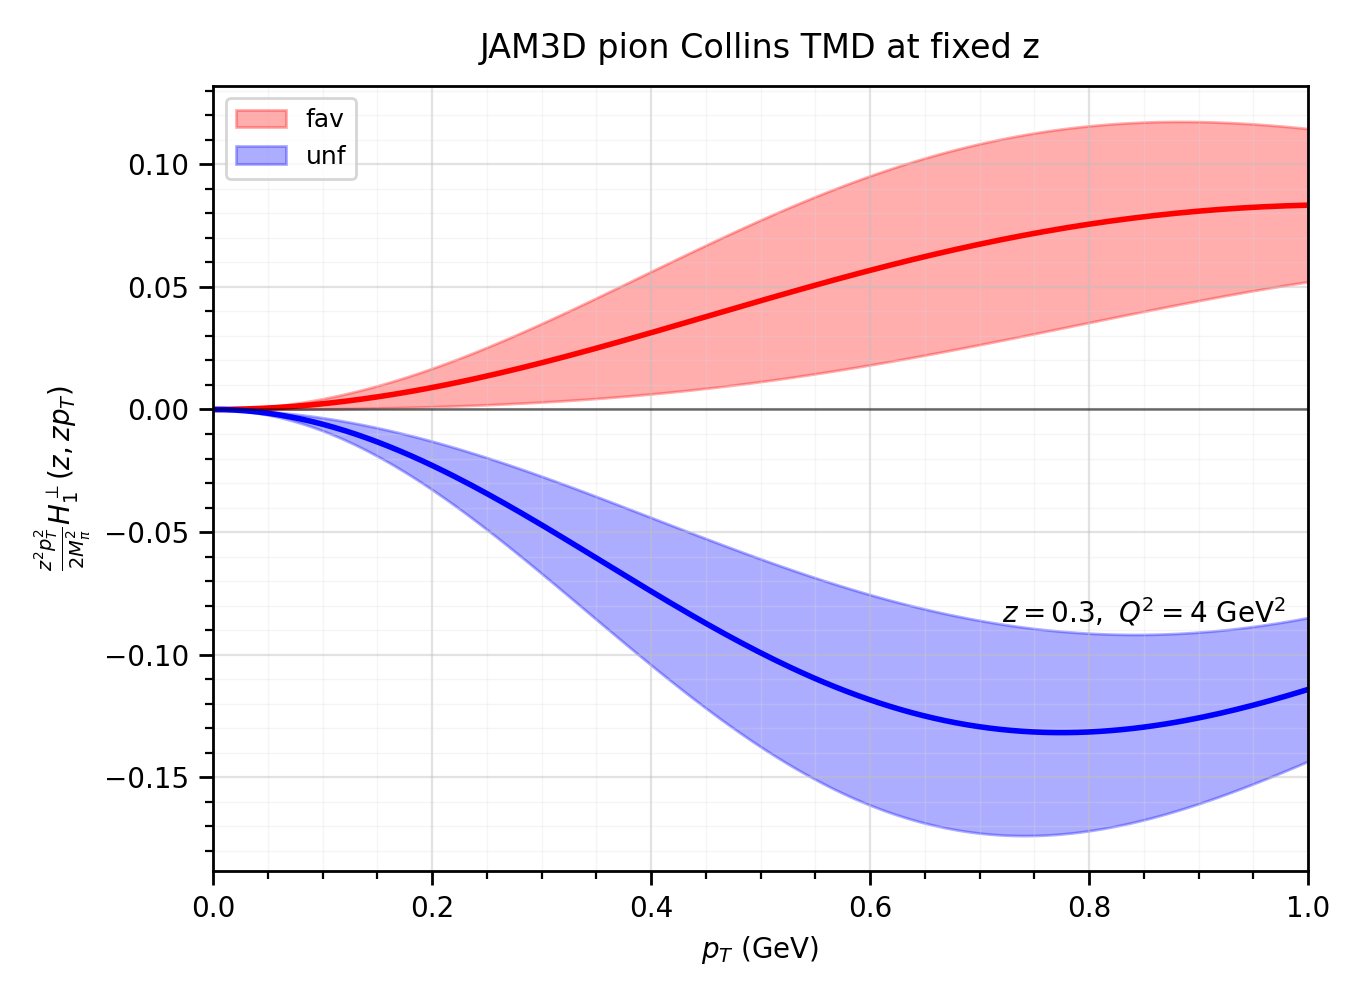

Values plotted in this chart, from the file beside it:
z, pT, z_pT, Q2, flavor, flavor_index, nrep, weighted_collins_mean, weighted_collins_std
0.3, 0.0, 0.0, 4.0, fav, 1, 50, 0.0, 0.0
0.3, 0.0, 0.0, 4.0, unf, 3, 50, 0.0, 0.0
0.3, 0.005025, 0.001508, 4.0, fav, 1, 50, 5.909886177457477e-06, 5.303854352460549e-06
0.3, 0.005025, 0.001508, 4.0, unf, 3, 50, -1.5437891899463472e-05, 6.813657164356607e-06
0.3, 0.01005, 0.003015, 4.0, fav, 1, 50, 2.3637504649276236e-05, 2.1212445006194752e-05
0.3, 0.01005, 0.003015, 4.0, unf, 3, 50, -6.174341203840153e-05, 2.724998912240506e-05
0.3, 0.01508, 0.004523, 4.0, fav, 1, 50, 5.3176736266805635e-05, 4.77168567649829e-05
0.3, 0.01508, 0.004523, 4.0, unf, 3, 50, -0.0001389, 6.129508110840205e-05
0.3, 0.0201, 0.00603, 4.0, fav, 1, 50, 9.451738589160365e-05, 8.480223768253086e-05
0.3, 0.0201, 0.00603, 4.0, unf, 3, 50, -0.0002468, 0.0001089
0.3, 0.02513, 0.007538, 4.0, fav, 1, 50, 0.0001476, 0.0001324
0.3, 0.02513, 0.007538, 4.0, unf, 3, 50, -0.0003855, 0.0001701
0.3, 0.03015, 0.009045, 4.0, fav, 1, 50, 0.0002125, 0.0001906
0.3, 0.03015, 0.009045, 4.0, unf, 3, 50, -0.0005549, 0.0002448
0.3, 0.03518, 0.01055, 4.0, fav, 1, 50, 0.0002892, 0.0002593
0.3, 0.03518, 0.01055, 4.0, unf, 3, 50, -0.0007549, 0.000333
0.3, 0.0402, 0.01206, 4.0, fav, 1, 50, 0.0003775, 0.0003384
0.3, 0.0402, 0.01206, 4.0, unf, 3, 50, -0.0009853, 0.0004345
0.3, 0.04523, 0.01357, 4.0, fav, 1, 50, 0.0004776, 0.000428
0.3, 0.04523, 0.01357, 4.0, unf, 3, 50, -0.001246, 0.0005494
0.3, 0.05025, 0.01508, 4.0, fav, 1, 50, 0.0005893, 0.0005279
0.3, 0.05025, 0.01508, 4.0, unf, 3, 50, -0.001537, 0.0006775
0.3, 0.05528, 0.01658, 4.0, fav, 1, 50, 0.0007126, 0.0006382
0.3, 0.05528, 0.01658, 4.0, unf, 3, 50, -0.001858, 0.0008189
0.3, 0.0603, 0.01809, 4.0, fav, 1, 50, 0.0008475, 0.0007587
0.3, 0.0603, 0.01809, 4.0, unf, 3, 50, -0.002209, 0.0009732
0.3, 0.06533, 0.0196, 4.0, fav, 1, 50, 0.000994, 0.0008893
0.3, 0.06533, 0.0196, 4.0, unf, 3, 50, -0.00259, 0.001141
0.3, 0.07035, 0.02111, 4.0, fav, 1, 50, 0.001152, 0.00103
0.3, 0.07035, 0.02111, 4.0, unf, 3, 50, -0.003, 0.001321
0.3, 0.07538, 0.02261, 4.0, fav, 1, 50, 0.001321, 0.001181
0.3, 0.07538, 0.02261, 4.0, unf, 3, 50, -0.003439, 0.001514
0.3, 0.0804, 0.02412, 4.0, fav, 1, 50, 0.001502, 0.001342
0.3, 0.0804, 0.02412, 4.0, unf, 3, 50, -0.003908, 0.001719
0.3, 0.08543, 0.02563, 4.0, fav, 1, 50, 0.001694, 0.001512
0.3, 0.08543, 0.02563, 4.0, unf, 3, 50, -0.004405, 0.001937
0.3, 0.09045, 0.02714, 4.0, fav, 1, 50, 0.001897, 0.001693
0.3, 0.09045, 0.02714, 4.0, unf, 3, 50, -0.004931, 0.002168
0.3, 0.09548, 0.02864, 4.0, fav, 1, 50, 0.002112, 0.001883
0.3, 0.09548, 0.02864, 4.0, unf, 3, 50, -0.005485, 0.00241
0.3, 0.1005, 0.03015, 4.0, fav, 1, 50, 0.002337, 0.002082
0.3, 0.1005, 0.03015, 4.0, unf, 3, 50, -0.006068, 0.002664
0.3, 0.1055, 0.03166, 4.0, fav, 1, 50, 0.002574, 0.002291
0.3, 0.1055, 0.03166, 4.0, unf, 3, 50, -0.006678, 0.002931
0.3, 0.1106, 0.03317, 4.0, fav, 1, 50, 0.002821, 0.00251
0.3, 0.1106, 0.03317, 4.0, unf, 3, 50, -0.007315, 0.003209
0.3, 0.1156, 0.03467, 4.0, fav, 1, 50, 0.003079, 0.002737
0.3, 0.1156, 0.03467, 4.0, unf, 3, 50, -0.007979, 0.003498
0.3, 0.1206, 0.03618, 4.0, fav, 1, 50, 0.003348, 0.002974
0.3, 0.1206, 0.03618, 4.0, unf, 3, 50, -0.00867, 0.003799
0.3, 0.1256, 0.03769, 4.0, fav, 1, 50, 0.003628, 0.00322
0.3, 0.1256, 0.03769, 4.0, unf, 3, 50, -0.009387, 0.00411
0.3, 0.1307, 0.0392, 4.0, fav, 1, 50, 0.003918, 0.003474
0.3, 0.1307, 0.0392, 4.0, unf, 3, 50, -0.01013, 0.004433
0.3, 0.1357, 0.0407, 4.0, fav, 1, 50, 0.004219, 0.003737
0.3, 0.1357, 0.0407, 4.0, unf, 3, 50, -0.0109, 0.004766
0.3, 0.1407, 0.04221, 4.0, fav, 1, 50, 0.00453, 0.004009
0.3, 0.1407, 0.04221, 4.0, unf, 3, 50, -0.01169, 0.00511
0.3, 0.1457, 0.04372, 4.0, fav, 1, 50, 0.004852, 0.004289
0.3, 0.1457, 0.04372, 4.0, unf, 3, 50, -0.01251, 0.005463
... 340 more rows
